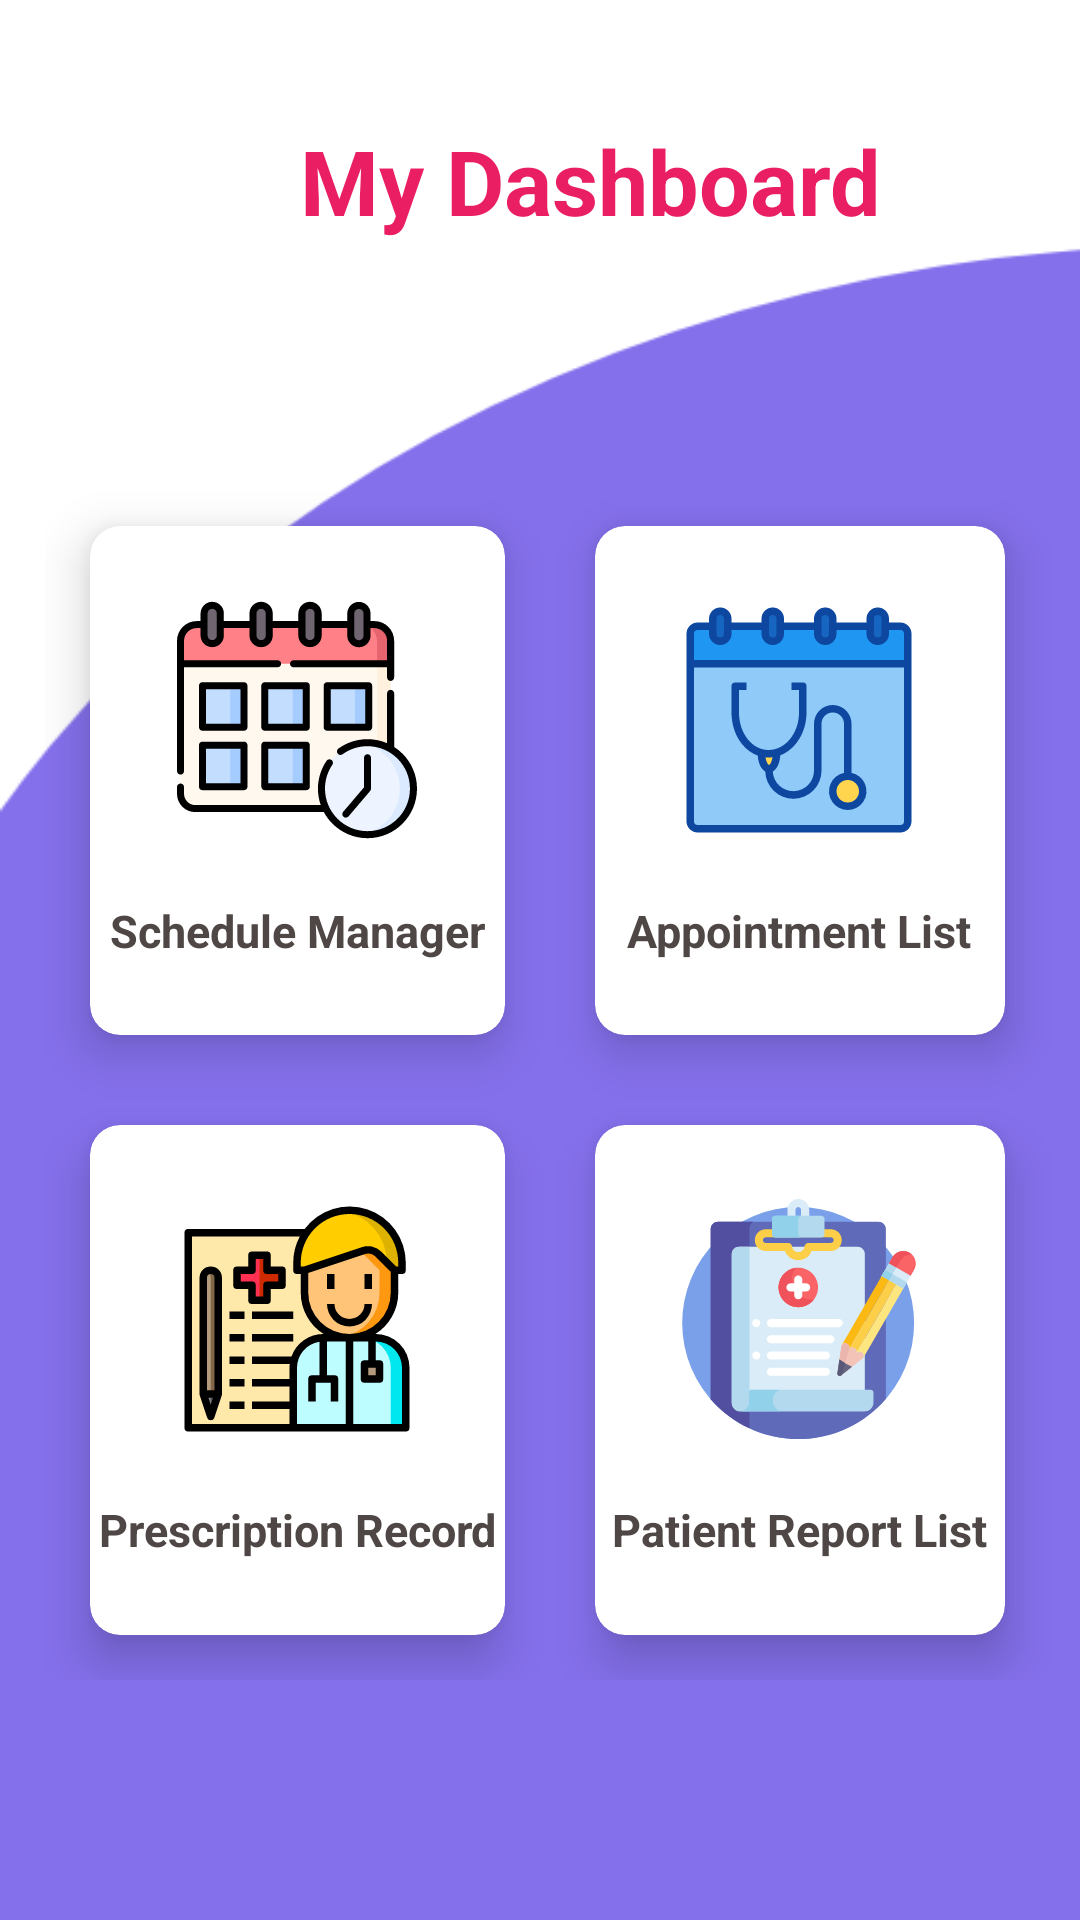

Here is an Android app screen rendered from its layout file. Give the layout XML and the strings, colors and styles it references.
<!-- AndroidManifest.xml: application theme Theme.MediCare -->
<!-- res/layout/activity_doctor.xml -->
<?xml version="1.0" encoding="utf-8"?>
<RelativeLayout xmlns:android="http://schemas.android.com/apk/res/android"
    xmlns:app="http://schemas.android.com/apk/res-auto"
    xmlns:tools="http://schemas.android.com/tools"
    android:layout_width="match_parent"
    android:layout_height="match_parent"
    android:background="@drawable/doctor_dash_background"
    tools:context=".PatientActivity">

    <TextView
        android:id="@+id/patientDashboard"
        android:layout_width="wrap_content"
        android:layout_height="wrap_content"
        android:layout_marginStart="100dp"
        android:text="My Dashboard"
        android:textColor="#E91E63"
        android:textStyle="bold"
        android:textSize="30dp"
        android:layout_marginTop="40dp"
        />

    <GridLayout
        android:layout_width="377dp"
        android:layout_height="454dp"
        android:layout_below="@+id/patientDashboard"
        android:layout_marginLeft="15dp"
        android:layout_marginTop="80dp"
        android:layout_marginRight="10dp"
        android:layout_marginBottom="80dp"
        android:columnCount="2"
        android:rowCount="2">

        <androidx.cardview.widget.CardView
            android:id="@+id/schedule"
            android:layout_width="wrap_content"
            android:layout_height="wrap_content"
            android:layout_row="0"
            android:layout_rowWeight="1"
            android:layout_column="0"
            android:layout_columnWeight="3"
            android:layout_gravity="fill"
            android:layout_margin="15dp"
            app:cardBackgroundColor="#FFFFFF"
            app:cardCornerRadius="10dp"
            app:cardElevation="10dp">

            <LinearLayout
                android:layout_width="wrap_content"
                android:layout_height="wrap_content"
                android:layout_gravity="center_vertical|center_horizontal"
                android:gravity="center"
                android:orientation="vertical">

                <ImageView
                    android:layout_width="wrap_content"
                    android:layout_height="wrap_content"
                    android:src="@drawable/ic_schedule" />

                <TextView
                    android:layout_width="wrap_content"
                    android:layout_height="wrap_content"
                    android:layout_marginTop="20dp"
                    android:text="Schedule Manager"
                    android:textAlignment="center"
                    android:textColor="#4E4745"
                    android:textSize="15dp"
                    android:textStyle="bold" />

            </LinearLayout>

        </androidx.cardview.widget.CardView>


        <androidx.cardview.widget.CardView
            android:id="@+id/appointment"
            android:layout_width="wrap_content"
            android:layout_height="wrap_content"
            android:layout_row="0"
            android:layout_rowWeight="1"
            android:layout_column="1"
            android:layout_columnWeight="6"
            android:layout_gravity="fill"
            android:layout_margin="15dp"
            app:cardBackgroundColor="#FFFFFF"
            app:cardCornerRadius="10dp"
            app:cardElevation="10dp">

            <LinearLayout
                android:layout_width="wrap_content"
                android:layout_height="wrap_content"
                android:layout_gravity="center_vertical|center_horizontal"
                android:gravity="center"
                android:orientation="vertical">

                <ImageView
                    android:layout_width="wrap_content"
                    android:layout_height="wrap_content"
                    android:src="@drawable/ic_checkup" />

                <TextView
                    android:layout_width="wrap_content"
                    android:layout_height="wrap_content"
                    android:layout_marginTop="20dp"
                    android:text="Appointment List"
                    android:textAlignment="center"
                    android:textColor="#4E4745"
                    android:textSize="15dp"
                    android:textStyle="bold" />
            </LinearLayout>
        </androidx.cardview.widget.CardView>


        <androidx.cardview.widget.CardView
            android:id="@+id/prescription"
            android:layout_width="wrap_content"
            android:layout_height="wrap_content"
            android:layout_row="1"
            android:layout_rowWeight="1"
            android:layout_column="0"
            android:layout_columnWeight="3"
            android:layout_gravity="fill"
            android:layout_margin="15dp"
            app:cardBackgroundColor="#FFFFFF"
            app:cardCornerRadius="10dp"
            app:cardElevation="10dp">

            <LinearLayout
                android:layout_width="wrap_content"
                android:layout_height="wrap_content"
                android:layout_gravity="center_vertical|center_horizontal"
                android:gravity="center"
                android:orientation="vertical">

                <ImageView
                    android:layout_width="wrap_content"
                    android:layout_height="wrap_content"
                    android:src="@drawable/ic_report" />

                <TextView
                    android:layout_width="wrap_content"
                    android:layout_height="wrap_content"
                    android:layout_marginTop="20dp"
                    android:text="Prescription Record"
                    android:textAlignment="center"
                    android:textColor="#4E4745"
                    android:textSize="15dp"
                    android:textStyle="bold" />
            </LinearLayout>
        </androidx.cardview.widget.CardView>


        <androidx.cardview.widget.CardView
            android:id="@+id/medicalReport"
            android:layout_width="wrap_content"
            android:layout_height="wrap_content"
            android:layout_row="1"
            android:layout_rowWeight="1"
            android:layout_column="1"
            android:layout_columnWeight="6"
            android:layout_gravity="fill"
            android:layout_margin="15dp"
            app:cardBackgroundColor="#FFFFFF"
            app:cardCornerRadius="10dp"
            app:cardElevation="10dp">

            <LinearLayout
                android:layout_width="wrap_content"
                android:layout_height="wrap_content"
                android:layout_gravity="center_vertical|center_horizontal"
                android:gravity="center"
                android:orientation="vertical">

                <ImageView
                    android:layout_width="wrap_content"
                    android:layout_height="wrap_content"
                    android:src="@drawable/ic_prescription" />

                <TextView
                    android:layout_width="wrap_content"
                    android:layout_height="wrap_content"
                    android:layout_marginTop="20dp"
                    android:text="Patient Report List"
                    android:textAlignment="center"
                    android:textColor="#4E4745"
                    android:textSize="15dp"
                    android:textStyle="bold" />
            </LinearLayout>
        </androidx.cardview.widget.CardView>


    </GridLayout>


</RelativeLayout>
<!-- resources referenced by this layout -->
<resources>
  <!-- drawable doctor_dash_background: png bitmap (drawable, 11771 bytes) -->
  <!-- drawable ic_checkup: vector/xml drawable (drawable, 2914 chars, omitted) -->
  <!-- drawable ic_prescription: vector/xml drawable (drawable, 8404 chars, omitted) -->
  <!-- drawable ic_report: vector/xml drawable (drawable, 4491 chars, omitted) -->
  <!-- drawable ic_schedule: vector/xml drawable (drawable, 10584 chars, omitted) -->
  <style name="Theme.MediCare" parent="Theme.MaterialComponents.DayNight.NoActionBar.Bridge">
          
          <item name="colorPrimary">@color/purple_500</item>
          <item name="colorPrimaryVariant">@color/purple_700</item>
          <item name="colorOnPrimary">@color/white</item>
          
          <item name="colorSecondary">@color/teal_200</item>
          <item name="colorSecondaryVariant">@color/teal_700</item>
          <item name="colorOnSecondary">@color/black</item>
          
          <item name="android:statusBarColor" tools:targetApi="l">?attr/colorPrimaryVariant</item>
          
      </style>
  <!-- not gathered from this repository: default colours our renderer supplied (Android Studio template values) -->
  <color name="purple_500">#FF6200EE</color>
  <color name="purple_700">#FF3700B3</color>
  <color name="teal_200">#FF03DAC5</color>
  <color name="teal_700">#FF018786</color>
  <color name="black">#FF000000</color>
  <color name="white">#FFFFFFFF</color>
</resources>
